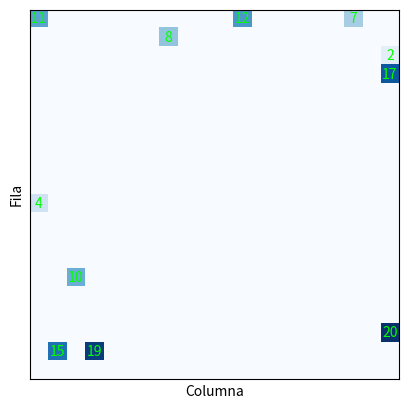

Here is the Python script that generated this plot:
import random
import matplotlib.pyplot as plt



def fitness(cromosoma):
    # Funcion de fitness
    return 0


def normalizar_vector(vector):
    suma = sum(vector)
    vector_normalizado = [valor / suma for valor in vector]
    return vector_normalizado


def creacion_cromosomas_perfectos(num_genes, contador_movimientos): 
    probabilidades = [] # Vector de probabilidades
    for _ in range(num_genes):
        probabilidades.append(0)
    probabilidades[2] = 1    
    # Genera las probabilidades aleatorias
    # Normaliza el vector de probabilidades
    probabilidades = normalizar_vector(probabilidades)
    
    # Crea el cromosoma con probabilidades aleatorias y contador de movimientos
    cromosoma = {
        'genes': probabilidades,
        'contador_movimientos': contador_movimientos
    }

    return cromosoma

def creacion_cromosomas(num_genes, contador_movimientos): 
    # Genera las probabilidades aleatorias
    probabilidades = [random.random() for _ in range(num_genes)]
    
    # Normaliza el vector de probabilidades
    probabilidades = normalizar_vector(probabilidades)
    
    # Crea el cromosoma con probabilidades aleatorias y contador de movimientos
    cromosoma = {
        'genes': probabilidades,
        'contador_movimientos': contador_movimientos
    }

    return cromosoma


def crear_poblacion(num_individuos, contador_movimientos):
    poblacion = []

    for _ in range(num_individuos):
        cromosoma = creacion_cromosomas(9, contador_movimientos)
        poblacion.append(cromosoma)

    return poblacion


def seleccion_cromosomas():  # % de probabilidad de que sea seleccionado por fitness
    def probabilidad_acumulada():  # definir p de cada cromosoma
        return 0

    def ultimo_cromosoma_menor_round():
        return 0

    def sacar_padres():  # obtenemos los que tengan mejor fitness
        return 0

    return 0


def cruzar_cromosomas():
    return 0


def mutar_cromosomas():
    return 0


def llena_poblacion():
    return 0


def plot_cuadricula_ESPARTANA(poblacion, titulo):
    fig = plt.figure()
    ax = fig.add_subplot(111)
    ax.set_title(titulo)

    # Crear una matriz de cuadrícula vacía
    cuadricula = [[0] * 20 for _ in range(20)]

    # Posicionar los individuos en la primera columna de la cuadrícula sin superponerse
    for i, individuo in enumerate(poblacion):
        fila = i
        cuadricula[fila][0] = i + 1

    # Generar un color aleatorio para los individuos
    colores = ['#0000FF'] * len(poblacion)

    # Iterar por cada paso
    pasos_maximos = poblacion[0]['contador_movimientos']
    for paso in range(pasos_maximos):
        # Limpiar la cuadrícula actual
        cuadricula_actual = [[0] * 20 for _ in range(20)]

        # Mover los individuos y cambiar el color según las reglas establecidas
        for fila in range(20):
            for columna in range(20):
                individuo_id = cuadricula[fila][columna]
                if individuo_id != 0:
                    individuo = poblacion[individuo_id - 1]
                    if columna < 19:
                        if cuadricula[fila][columna + 1] == 0:
                            # Mover el individuo según las probabilidades de movimiento
                            movimientos = ['norte', 'sur', 'este', 'oeste', 'diag_ne', 'diag_no', 'diag_se', 'diag_so', 'no_moverse']
                            pesos = individuo['genes'][:9]  # Tomar los primeros 9 valores del vector de genes
                            movimiento = random.choices(movimientos, weights=pesos, k=1)[0]
                            nueva_fila = fila
                            nueva_columna = columna
                            if movimiento == 'norte':
                                nueva_fila -= 1
                            elif movimiento == 'sur':
                                nueva_fila += 1
                            elif movimiento == 'este':
                                nueva_columna += 1
                            elif movimiento == 'oeste':
                                nueva_columna -= 1
                            elif movimiento == 'diag_ne':
                                nueva_fila -= 1
                                nueva_columna += 1
                            elif movimiento == 'diag_no':
                                nueva_fila -= 1
                                nueva_columna -= 1
                            elif movimiento == 'diag_se':
                                nueva_fila += 1
                                nueva_columna += 1
                            elif movimiento == 'diag_so':
                                nueva_fila += 1
                                nueva_columna -= 1

                            # Evitar salir de los límites de la cuadrícula
                            if nueva_fila >= 0 and nueva_fila <= 19 and nueva_columna >= 0 and nueva_columna <= 19:
                                if cuadricula_actual[nueva_fila][nueva_columna] == 0:
                                    cuadricula_actual[nueva_fila][nueva_columna] = individuo_id
                                else:
                                    # La casilla está ocupada, mantener al individuo en su posición actual
                                    cuadricula_actual[fila][columna] = individuo_id
                            else:
                                # El individuo ha llegado al final de la cuadrícula
                                cuadricula_actual[fila][columna] = individuo_id
                        elif columna == 19:
                            # El individuo ha llegado a la última columna y se queda en su posición
                            cuadricula_actual[fila][columna] = individuo_id
                    else:
                        # El individuo ha llegado al final de la cuadrícula
                        cuadricula_actual[fila][columna] = individuo_id

        # Actualizar la cuadrícula
        cuadricula = cuadricula_actual

        # Actualizar el gráfico
        ax.clear()
        ax.imshow(cuadricula, cmap='Blues', vmin=0, vmax=len(poblacion))
        for fila in range(20):
            for columna in range(20):
                individuo_id = cuadricula[fila][columna]
                if individuo_id != 0:
                    ax.text(columna, fila, individuo_id, color=colores[individuo_id - 1], ha='center', va='center')
        ax.grid(True, color='black', linewidth=0.5)
        ax.set_xticks([])
        ax.set_yticks([])
        ax.set_xlabel('Columna')
        ax.set_ylabel('Fila')
        plt.pause(0.1)  # Pausa para actualizar la gráfica

    # Cambiar el color de los individuos que han llegado al final a verde
    for fila in range(20):
        for columna in range(20):
            individuo_id = cuadricula[fila][columna]
            if individuo_id != 0:
                colores[individuo_id - 1] = '#00FF00'  # Cambiar el color a verde

    # Actualizar el gráfico final sin cerrarlo
    ax.clear()
    ax.imshow(cuadricula, cmap='Blues', vmin=0, vmax=len(poblacion))
    for fila in range(20):
        for columna in range(20):
            individuo_id = cuadricula[fila][columna]
            if individuo_id != 0:
                ax.text(columna, fila, individuo_id, color=colores[individuo_id - 1], ha='center', va='center')
    ax.grid(True, color='black', linewidth=0.5)
    ax.set_xticks([])
    ax.set_yticks([])
    ax.set_xlabel('Columna')
    ax.set_ylabel('Fila')
    plt.show()

def plot_cuadricula(poblacion, titulo, pasos_maximos_poblacion):
    fig = plt.figure()
    ax = fig.add_subplot(111)
    ax.set_title(titulo)

    # Crear una matriz de cuadrícula vacía
    cuadricula = [[0] * 20 for _ in range(20)]

    # Posicionar los individuos en la primera columna de la cuadrícula sin superponerse
    for i, individuo in enumerate(poblacion):
        fila = i
        cuadricula[fila][0] = i + 1

    # Generar un color aleatorio para los individuos
    colores = ['#0330FF'] * len(poblacion)

    # Iterar por cada paso
    pasos_maximos = pasos_maximos_poblacion
    for paso in range(pasos_maximos):
        # Limpiar la cuadrícula actual
        cuadricula_actual = [[0] * 20 for _ in range(20)]

        # Mover los individuos y cambiar el color según las reglas establecidas
        for fila in range(20):
            for columna in range(20):
                individuo_id = cuadricula[fila][columna]
                if individuo_id != 0:
                    individuo = poblacion[individuo_id - 1]
                    if columna < 19:
                        if cuadricula[fila][columna + 1] == 0:
                            # Mover el individuo según las probabilidades de movimiento
                            movimientos = ['norte', 'sur', 'este', 'oeste', 'diag_ne', 'diag_no', 'diag_se', 'diag_so', 'no_moverse']
                            pesos = individuo['genes'][:9]  # Tomar los primeros 9 valores del vector de genes
                            movimiento = random.choices(movimientos, weights=pesos, k=1)[0]
                            nueva_fila = fila
                            nueva_columna = columna
                            if movimiento == 'norte':
                                nueva_fila -= 1
                            elif movimiento == 'sur':
                                nueva_fila += 1
                            elif movimiento == 'este':
                                nueva_columna += 1
                            elif movimiento == 'oeste':
                                nueva_columna -= 1
                            elif movimiento == 'diag_ne':
                                nueva_fila -= 1
                                nueva_columna += 1
                            elif movimiento == 'diag_no':
                                nueva_fila -= 1
                                nueva_columna -= 1
                            elif movimiento == 'diag_se':
                                nueva_fila += 1
                                nueva_columna += 1
                            elif movimiento == 'diag_so':
                                nueva_fila += 1
                                nueva_columna -= 1

                            # Evitar salir de los límites de la cuadrícula
                            if nueva_fila >= 0 and nueva_fila <= 19 and nueva_columna >= 0 and nueva_columna <= 19:
                                if cuadricula_actual[nueva_fila][nueva_columna] == 0:
                                    cuadricula_actual[nueva_fila][nueva_columna] = individuo_id
                                else:
                                    # La casilla está ocupada, mantener al individuo en su posición actual
                                    cuadricula_actual[fila][columna] = individuo_id
                                    print('Individuo {} se ha quedado en su posición actual'.format(individuo_id))
                            else:
                                # El individuo ha llegado al final de la cuadrícula
                                cuadricula_actual[fila][columna] = individuo_id
                        else:
                            # El individuo ha llegado a la última columna y se queda en su posición
                            cuadricula_actual[fila][columna] = individuo_id
                    else:
                        # El individuo ha llegado al final de la cuadrícula
                        cuadricula_actual[fila][columna] = individuo_id
                        print('Individuo {} ha llegado a la última columna'.format(individuo_id))
                        

        # Actualizar la cuadrícula
        cuadricula = cuadricula_actual

        # Actualizar el gráfico
        ax.clear()
        ax.imshow(cuadricula, cmap='Blues', vmin=0, vmax=len(poblacion))
        for fila in range(20):
            for columna in range(20):
                individuo_id = cuadricula[fila][columna]
                if individuo_id != 0:
                    ax.text(columna, fila, individuo_id, color=colores[individuo_id - 1], ha='center', va='center')
        ax.grid(True, color='black', linewidth=0.5)
        ax.set_xticks([])
        ax.set_yticks([])
        ax.set_xlabel('Columna')
        ax.set_ylabel('Fila')
        plt.pause(0.1)  # Pausa para actualizar la gráfica

    # Cambiar el color de los individuos que han llegado al final a verde
    for fila in range(20):
        for columna in range(20):
            individuo_id = cuadricula[fila][columna]
            if individuo_id != 0:
                colores[individuo_id - 1] = '#00FF00'  # Cambiar el color a verde

    # Actualizar el gráfico final sin cerrarlo
    ax.clear()
    ax.imshow(cuadricula, cmap='Blues', vmin=0, vmax=len(poblacion))
    for fila in range(20):
        for columna in range(20):
            individuo_id = cuadricula[fila][columna]
            if individuo_id != 0:
                ax.text(columna, fila, individuo_id, color=colores[individuo_id - 1], ha='center', va='center')
    ax.grid(True, color='black', linewidth=0.5)
    ax.set_xticks([])
    ax.set_yticks([])
    ax.set_xlabel('Columna')
    ax.set_ylabel('Fila')
    plt.show()




def main():
    # Inicializar poblacion
    poblacion = crear_poblacion(20,100)
    print(poblacion)
    grafico = plot_cuadricula(poblacion, 'Población inicial',100)

    #grafico2 = plot_cuadricula_ESPARTANA(poblacion, 'Población final')
    return 0




if __name__ == "__main__":
    main()
